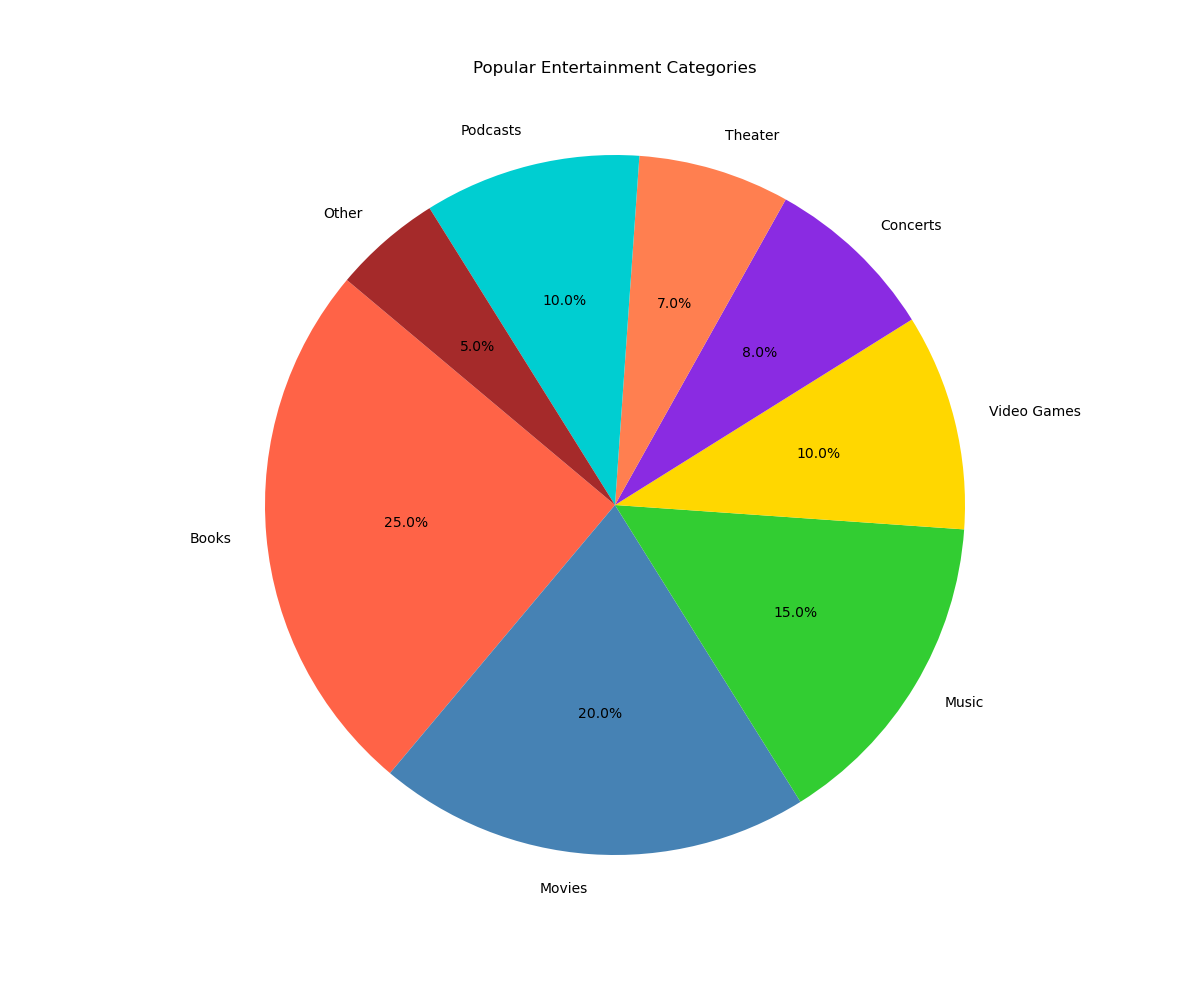

Source data for this figure (header and first rows):
Category, Values
Books, 25
Movies, 20
Music, 15
Video Games, 10
Concerts, 8
Theater, 7
Podcasts, 10
Other, 5
